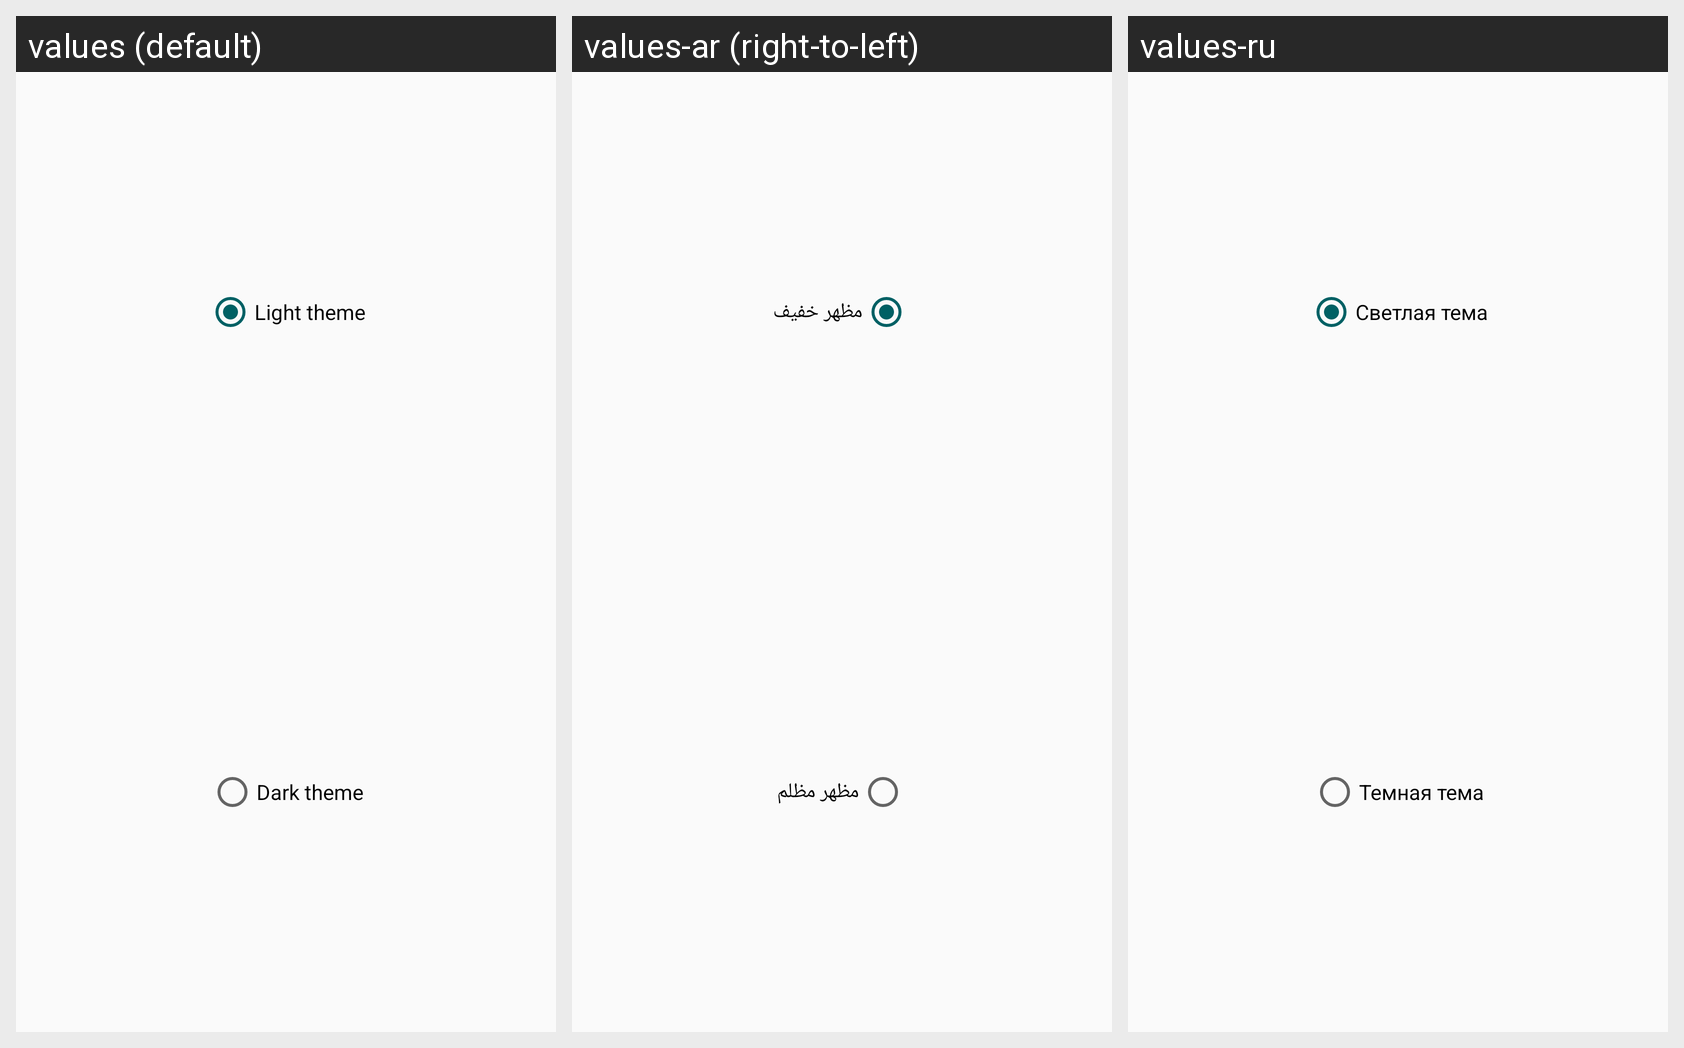

This grid shows one Android layout under several languages. Give, for every string resource on the screen, its name, the default text and each shown locale's text.
Android screen res/layout/fragment_theme.xml rendered under 3 locales, left to right: values (default), values-ar (right-to-left), values-ru. Device: Nexus 5 (rendered at 1080×1920; each locale shown at half size, 540×960, under a caption strip naming it); theme AppTheme.
Strings drawn on this screen, with the default value and each locale's value (text and hints the layout hard-codes, and strings that could not be matched under every locale, appear in the picture but are not listed):

light_theme
  values: Light theme
  values-ar: مظهر خفيف
  values-ru: Светлая тема

dark_theme
  values: Dark theme
  values-ar: مظهر مظلم
  values-ru: Темная тема
